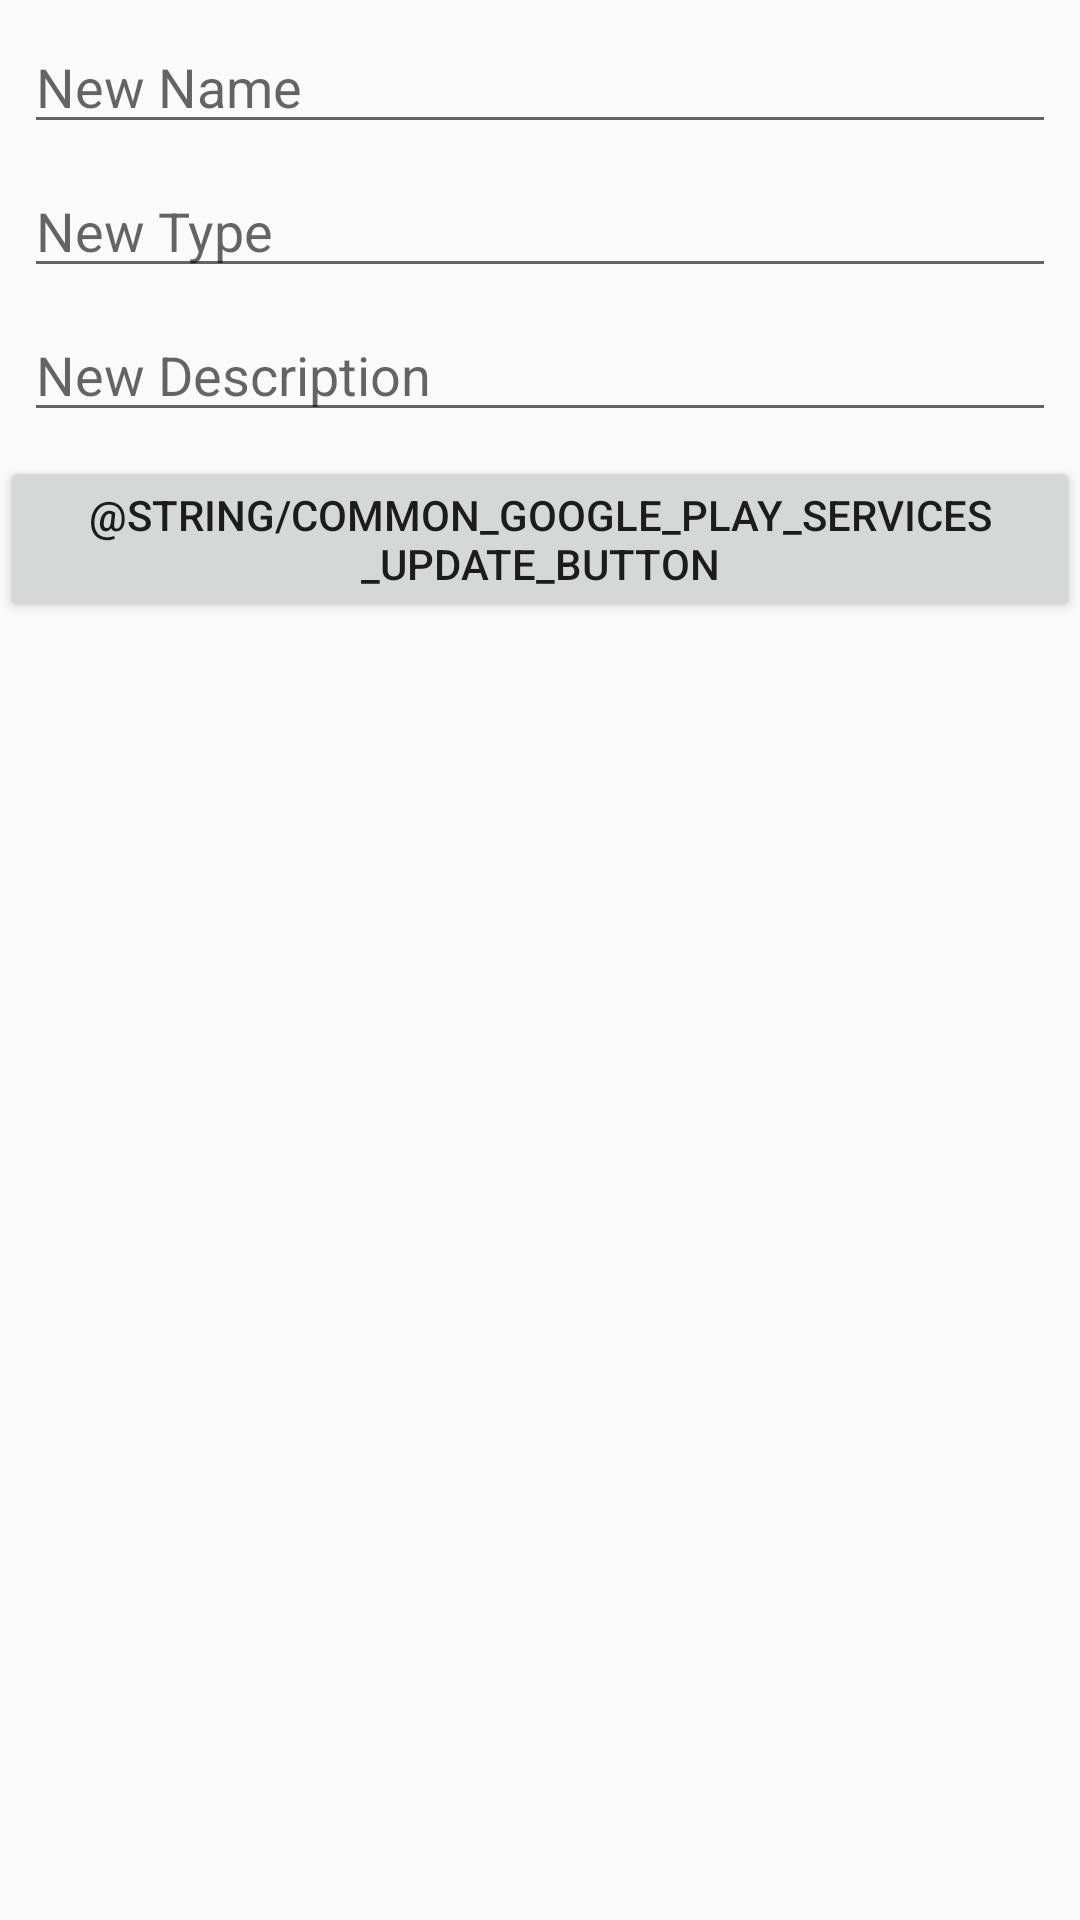

Here is an Android app screen rendered from its layout file. Give the layout XML and the strings, colors and styles it references.
<!-- AndroidManifest.xml: application theme Theme.PalacePetz -->
<!-- res/layout/pet_update_dialog.xml -->
<?xml version="1.0" encoding="utf-8"?>
<androidx.constraintlayout.widget.ConstraintLayout
    xmlns:android="http://schemas.android.com/apk/res/android"
    xmlns:app="http://schemas.android.com/apk/res-auto"
    xmlns:tools="http://schemas.android.com/tools"
    android:layout_width="match_parent"
    android:layout_height="match_parent">

    <EditText
        android:id="@+id/editname"
        android:layout_width="match_parent"
        android:layout_height="40dp"
        android:layout_marginEnd="8dp"
        android:layout_marginStart="8dp"
        android:layout_marginTop="8dp"
        android:hint="New Name"
        app:layout_constraintEnd_toEndOf="parent"
        app:layout_constraintStart_toStartOf="parent"
        app:layout_constraintTop_toTopOf="parent" />

    <EditText
        android:id="@+id/editType"
        android:layout_width="match_parent"
        android:layout_height="40dp"
        android:layout_marginEnd="8dp"
        android:layout_marginStart="8dp"
        android:layout_marginTop="8dp"
        android:hint="New Type"
        app:layout_constraintEnd_toEndOf="parent"
        app:layout_constraintHorizontal_bias="0.0"
        app:layout_constraintStart_toStartOf="parent"
        app:layout_constraintTop_toBottomOf="@+id/editname" />

    <EditText
        android:id="@+id/editdescription"
        android:layout_width="match_parent"
        android:layout_height="40dp"
        android:layout_marginEnd="8dp"
        android:layout_marginStart="8dp"
        android:layout_marginTop="8dp"
        android:hint="New Description"
        app:layout_constraintEnd_toEndOf="parent"
        app:layout_constraintHorizontal_bias="0.0"
        app:layout_constraintStart_toStartOf="parent"
        app:layout_constraintTop_toBottomOf="@+id/editType" />

    <Button
        android:id="@+id/updatepets"

        android:layout_width="wrap_content"
        android:layout_height="wrap_content"
        android:layout_marginEnd="8dp"
        android:layout_marginStart="8dp"
        android:layout_marginTop="8dp"
        android:text="@string/common_google_play_services_update_button"
        app:layout_constraintEnd_toEndOf="parent"
        app:layout_constraintStart_toStartOf="parent"
        app:layout_constraintTop_toBottomOf="@+id/editdescription" />

</androidx.constraintlayout.widget.ConstraintLayout>
<!-- resources referenced by this layout -->
<resources>
  <style name="Theme.PalacePetz" parent="Theme.AppCompat.Light.NoActionBar">
          
          <item name="colorPrimary">@color/tab_indicator_gray</item>
          <item name="colorPrimaryVariant">@color/tab_indicator_gray</item>
          <item name="colorOnPrimary">@color/black</item>
          
          <item name="colorSecondary">@color/device_presentation_description_color</item>
          <item name="colorSecondaryVariant">@color/device_presentation_description_color</item>
          <item name="colorOnSecondary">@color/black</item>
          
          <item name="android:statusBarColor" tools:targetApi="l">@color/background_bottom</item>
          <item name="android:navigationBarColor" tools:targetApi="l">@color/background_top</item>
  
          <item name="colorControlActivated">#06AAFF</item>
          
      </style>
  <color name="tab_indicator_gray">#A8C0C0C0</color>
  <color name="black">#FF000000</color>
  <color name="device_presentation_description_color">#807F7F</color>
  <color name="background_bottom">#88D6FF</color>
  <color name="background_top">#CFEDFD</color>
</resources>
